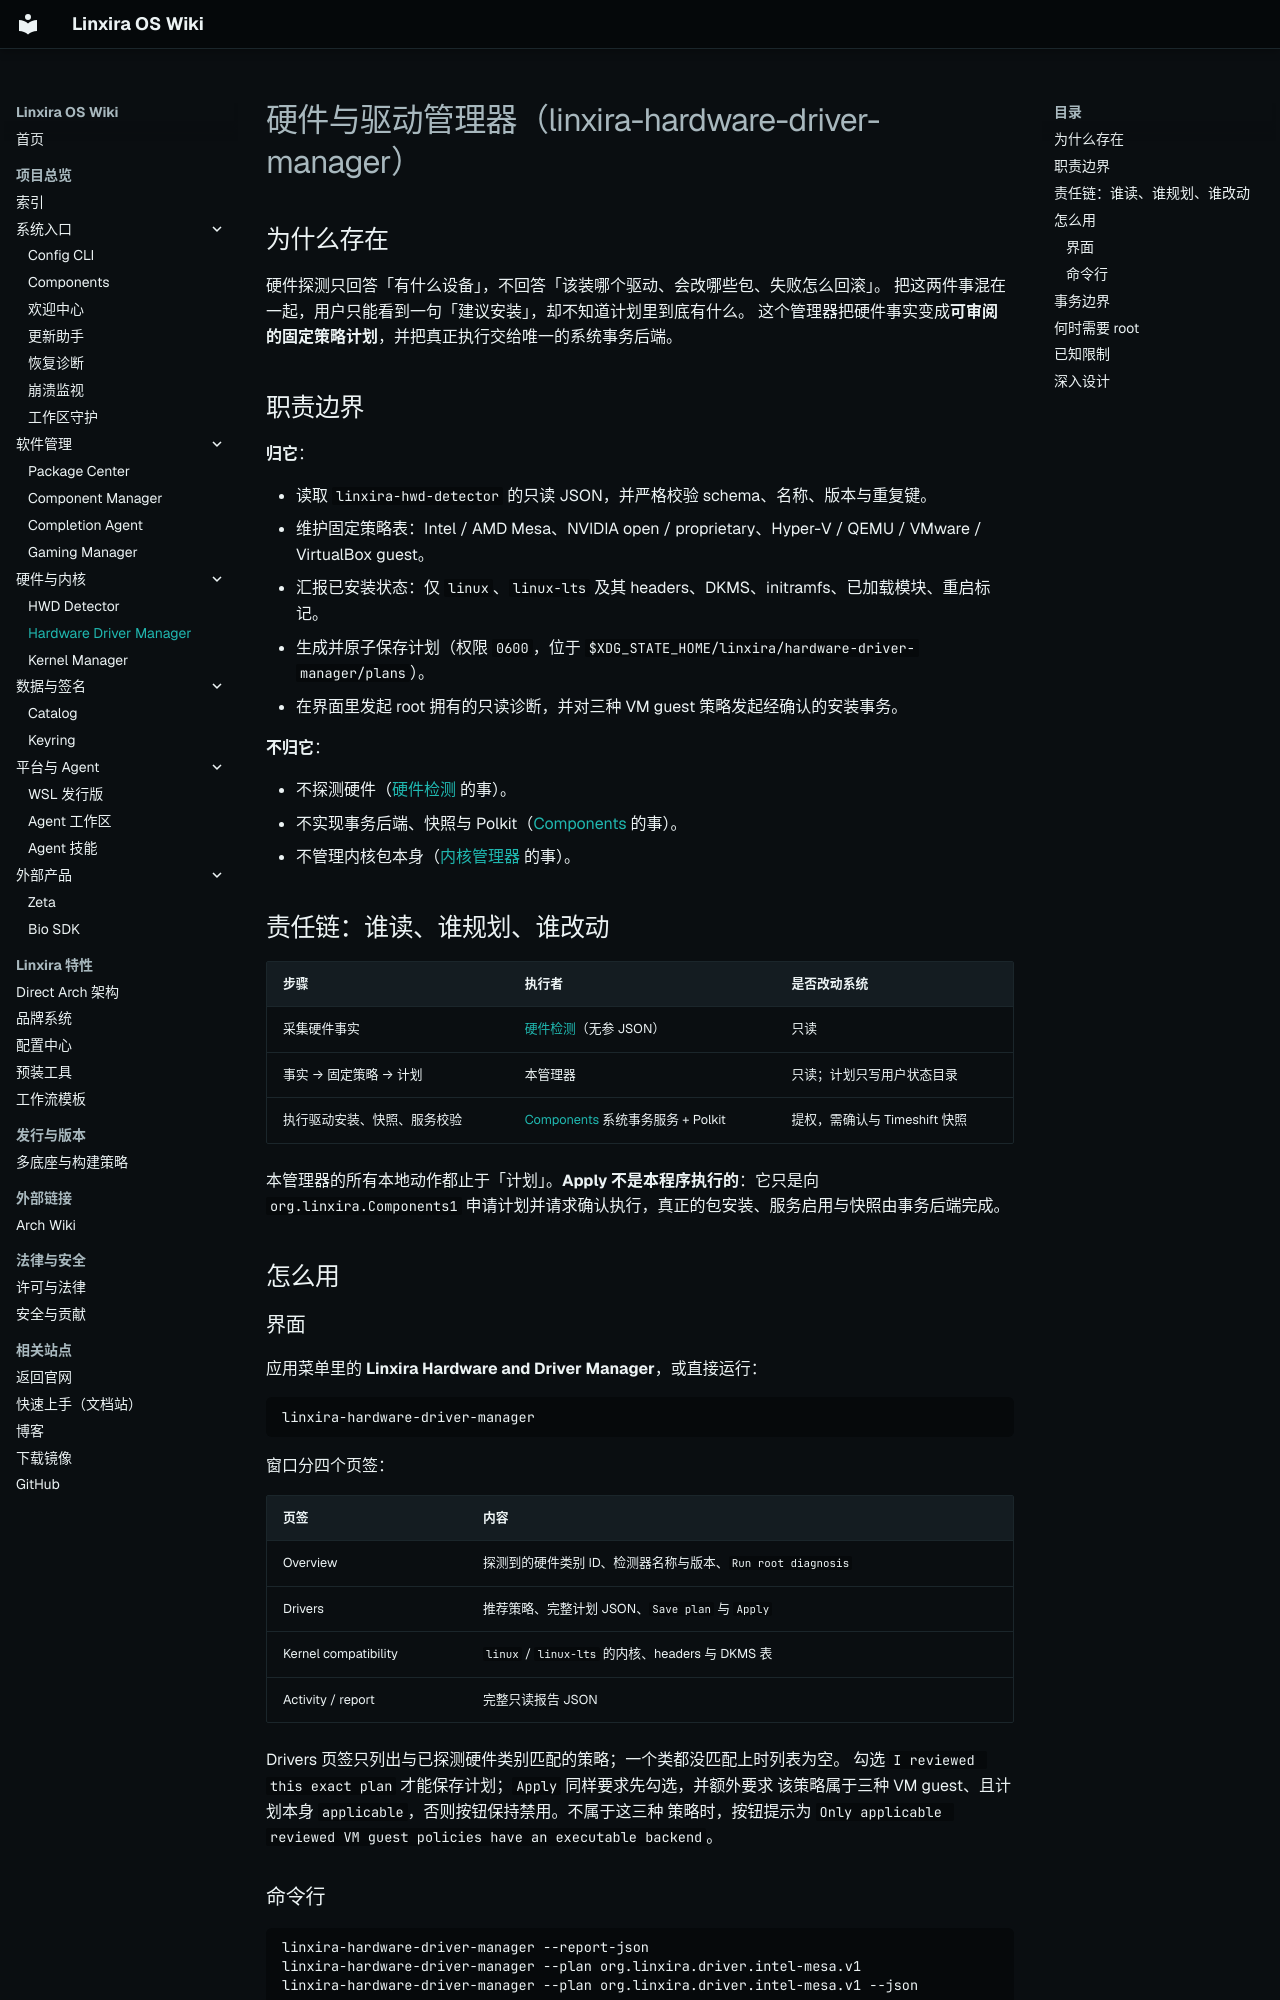

repository: Linxira-OS/linxira-wiki · page: software/hardware-driver-manager/index.html · generator: mkdocs

# 硬件与驱动管理器（linxira-hardware-driver-manager）

## 为什么存在

硬件探测只回答「有什么设备」，不回答「该装哪个驱动、会改哪些包、失败怎么回滚」。
把这两件事混在一起，用户只能看到一句「建议安装」，却不知道计划里到底有什么。
这个管理器把硬件事实变成**可审阅的固定策略计划**，并把真正执行交给唯一的系统事务后端。

## 职责边界

**归它**：

- 读取 `linxira-hwd-detector` 的只读 JSON，并严格校验 schema、名称、版本与重复键。
- 维护固定策略表：Intel / AMD Mesa、NVIDIA open / proprietary、Hyper-V / QEMU / VMware / VirtualBox guest。
- 汇报已安装状态：仅 `linux`、`linux-lts` 及其 headers、DKMS、initramfs、已加载模块、重启标记。
- 生成并原子保存计划（权限 `0600`，位于 `$XDG_STATE_HOME/linxira/hardware-driver-manager/plans`）。
- 在界面里发起 root 拥有的只读诊断，并对三种 VM guest 策略发起经确认的安装事务。

**不归它**：

- 不探测硬件（[硬件检测](hwd-detector.md) 的事）。
- 不实现事务后端、快照与 Polkit（[Components](components.md) 的事）。
- 不管理内核包本身（[内核管理器](kernel-manager.md) 的事）。

## 责任链：谁读、谁规划、谁改动

| 步骤 | 执行者 | 是否改动系统 |
|---|---|---|
| 采集硬件事实 | [硬件检测](hwd-detector.md)（无参 JSON） | 只读 |
| 事实 → 固定策略 → 计划 | 本管理器 | 只读；计划只写用户状态目录 |
| 执行驱动安装、快照、服务校验 | [Components](components.md) 系统事务服务 + Polkit | 提权，需确认与 Timeshift 快照 |

本管理器的所有本地动作都止于「计划」。**Apply 不是本程序执行的**：它只是向
`org.linxira.Components1` 申请计划并请求确认执行，真正的包安装、服务启用与快照由事务后端完成。

## 怎么用

### 界面

应用菜单里的 **Linxira Hardware and Driver Manager**，或直接运行：

```bash
linxira-hardware-driver-manager
```

窗口分四个页签：

| 页签 | 内容 |
|---|---|
| Overview | 探测到的硬件类别 ID、检测器名称与版本、`Run root diagnosis` |
| Drivers | 推荐策略、完整计划 JSON、`Save plan` 与 `Apply` |
| Kernel compatibility | `linux` / `linux-lts` 的内核、headers 与 DKMS 表 |
| Activity / report | 完整只读报告 JSON |

Drivers 页签只列出与已探测硬件类别匹配的策略；一个类都没匹配上时列表为空。
勾选 `I reviewed this exact plan` 才能保存计划；`Apply` 同样要求先勾选，并额外要求
该策略属于三种 VM guest、且计划本身 `applicable`，否则按钮保持禁用。不属于这三种
策略时，按钮提示为 `Only applicable reviewed VM guest policies have an executable backend`。
